4-way image classification set "kiwi" from GitHub (yugan-tano/farm-guardian); label vocabulary: brown spot, gray mold, healthy, ulcer.

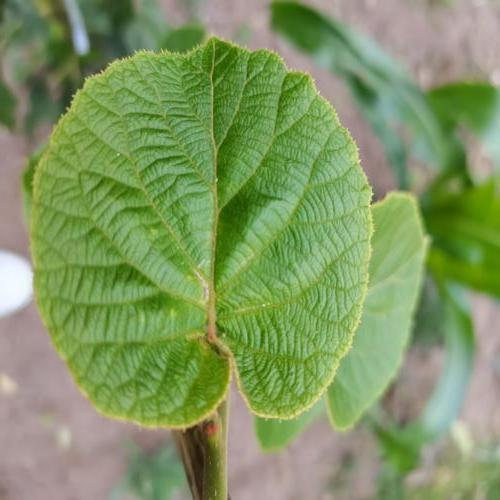
Label: healthy

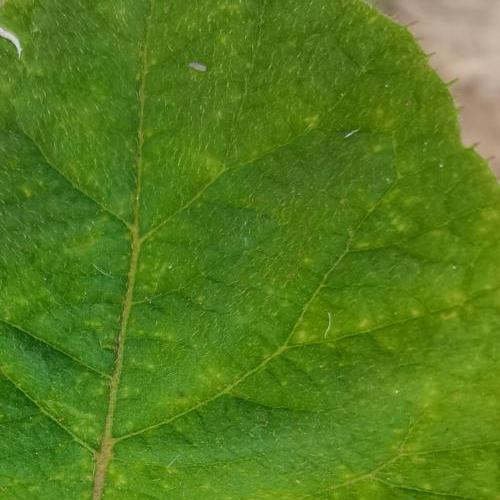
Label: ulcer

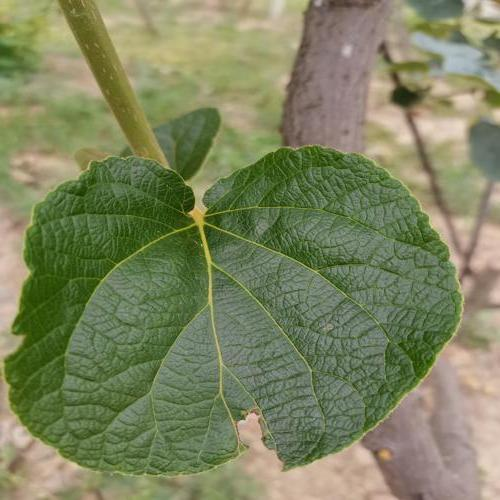
Label: brown spot

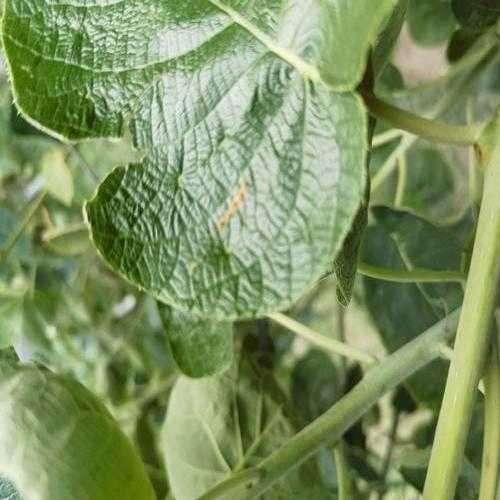
Label: brown spot

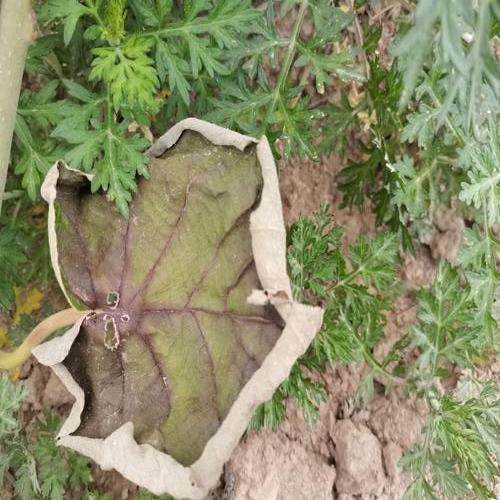
Label: gray mold

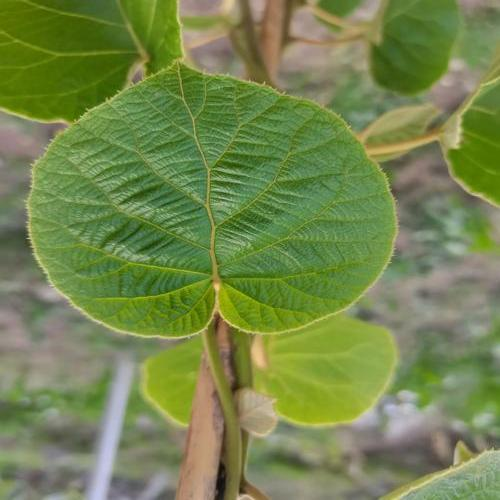
Label: healthy
